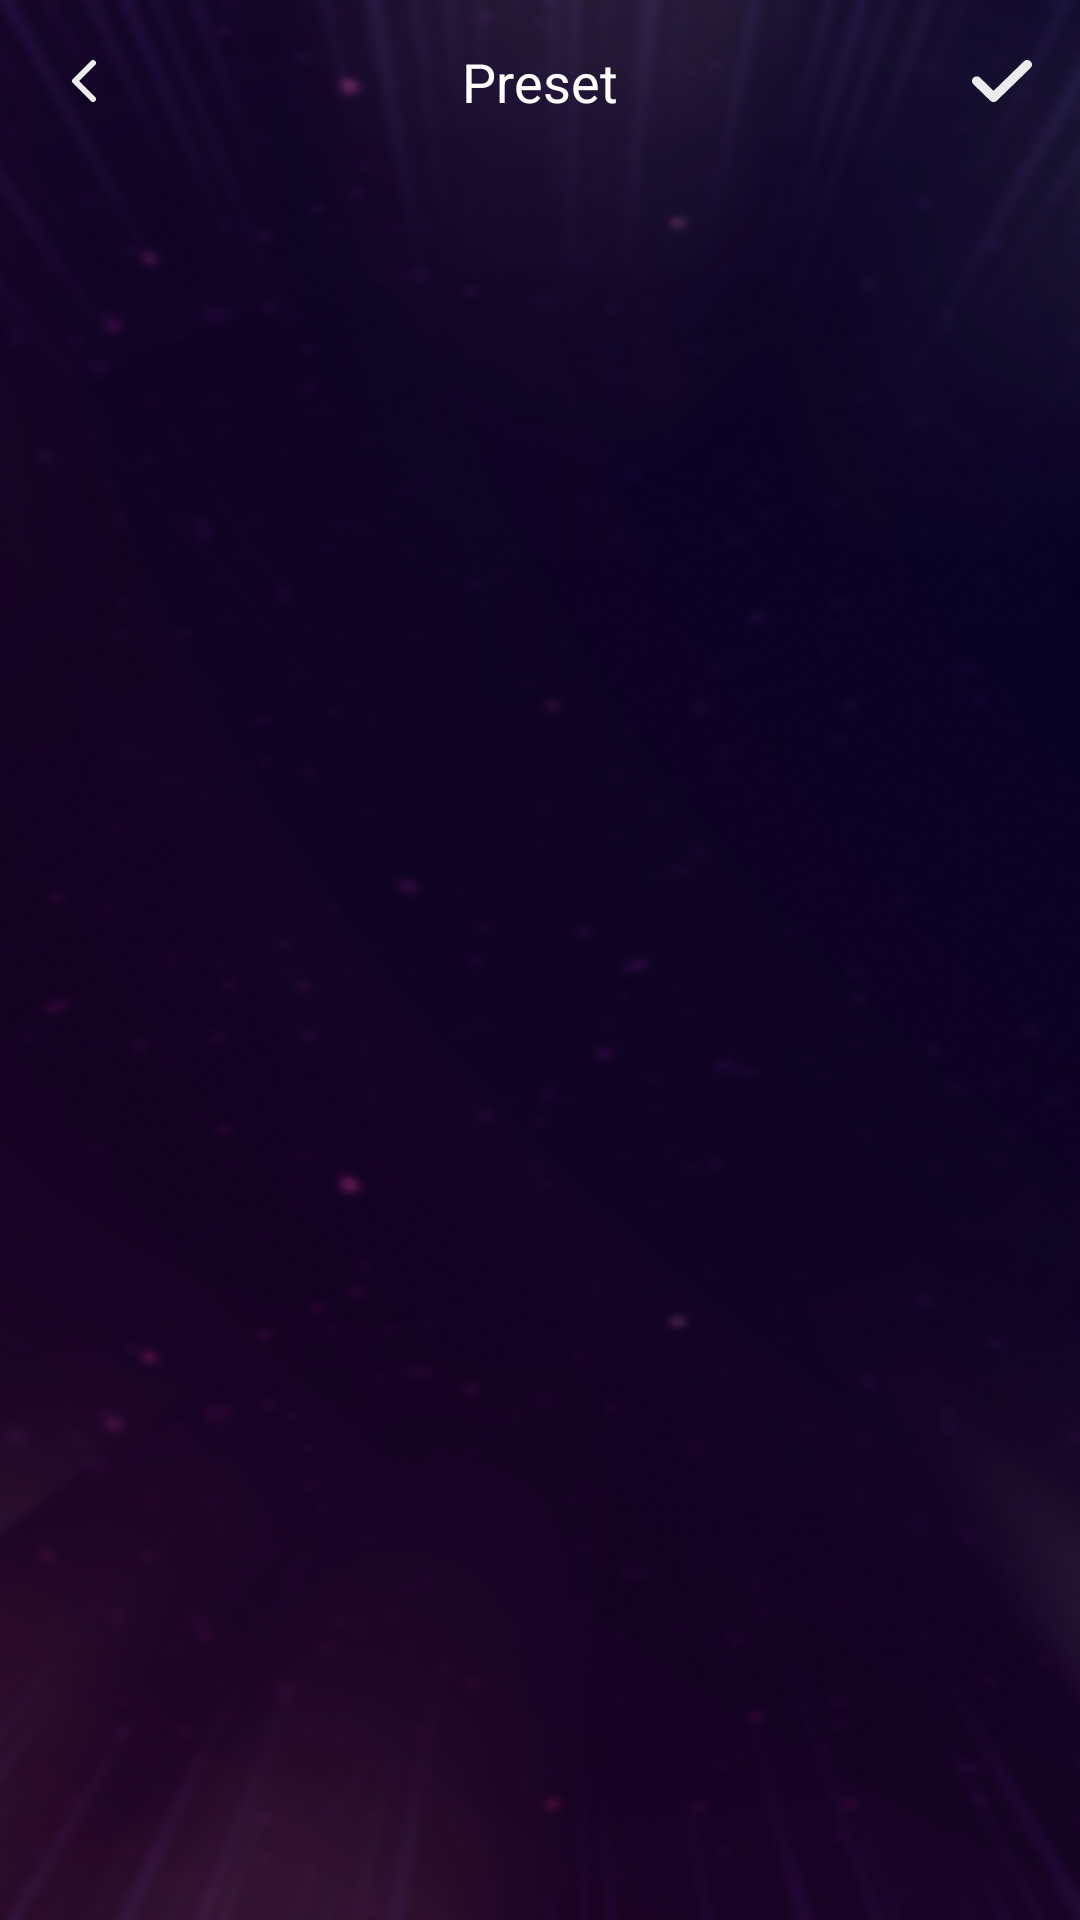

This screen was rendered from an Android layout file. Write that file and the resources it references.
<!-- AndroidManifest.xml: application theme Theme.HahaloloFake -->
<!-- res/layout/preset_act.xml -->
<?xml version="1.0" encoding="utf-8"?>
<layout xmlns:android="http://schemas.android.com/apk/res/android"
    xmlns:app="http://schemas.android.com/apk/res-auto"
    xmlns:tools="http://schemas.android.com/tools">

        <androidx.constraintlayout.widget.ConstraintLayout
            android:id="@+id/fragment_container"
            android:background="@drawable/bg_permission"
            android:layout_width="match_parent"
            android:layout_height="match_parent">

            <RelativeLayout
                android:id="@+id/toolbarView"
                android:layout_width="match_parent"
                android:layout_height="wrap_content"
                android:layout_marginStart="16dp"
                android:layout_marginTop="15dp"
                android:layout_marginEnd="16dp"
                app:layout_constraintEnd_toEndOf="parent"
                app:layout_constraintStart_toStartOf="parent"
                app:layout_constraintTop_toTopOf="parent">

                <androidx.appcompat.widget.AppCompatImageView
                    android:id="@+id/back_btn"
                    android:layout_width="wrap_content"
                    android:layout_height="wrap_content"
                    android:layout_centerVertical="true"
                    android:src="@drawable/ic_back" />

                <androidx.appcompat.widget.AppCompatTextView
                    android:layout_width="wrap_content"
                    android:layout_height="wrap_content"
                    android:layout_centerHorizontal="true"
                    android:layout_centerVertical="true"
                    android:layout_gravity="center"
                    android:text="@string/preset"
                    android:textColor="@color/white"
                    android:textSize="18sp" />

                <androidx.appcompat.widget.AppCompatImageView
                    android:id="@+id/saveBtn"
                    android:layout_width="wrap_content"
                    android:layout_height="wrap_content"
                    android:layout_alignParentEnd="true"
                    android:layout_centerVertical="true"
                    android:src="@drawable/ic_save" />

            </RelativeLayout>

            <ScrollView
                android:layout_width="match_parent"
                android:layout_height="match_parent"
                android:layout_marginStart="16dp"
                android:layout_marginTop="50dp"
                android:layout_marginEnd="16dp"
                app:layout_constraintEnd_toEndOf="parent"
                app:layout_constraintStart_toStartOf="parent"
                app:layout_constraintTop_toBottomOf="@+id/toolbarView">

            <androidx.recyclerview.widget.RecyclerView
                android:id="@+id/presetRecycler"
                android:layout_width="match_parent"
                android:layout_height="wrap_content"
                android:paddingBottom="20dp"
                app:layoutManager="androidx.recyclerview.widget.GridLayoutManager"
                app:spanCount="2"
                tools:listitem="@layout/item_effect_sound" />

            </ScrollView>

        </androidx.constraintlayout.widget.ConstraintLayout>

</layout>
<!-- res/layout/item_effect_sound.xml (included above) -->
<?xml version="1.0" encoding="utf-8"?>
<layout xmlns:android="http://schemas.android.com/apk/res/android"
    xmlns:tools="http://schemas.android.com/tools">

    <RelativeLayout
        android:id="@+id/soundBg"
        android:layout_width="match_parent"
        android:layout_height="90dp"
        android:layout_marginTop="7dp"
        android:layout_marginEnd="7dp">

        <androidx.appcompat.widget.AppCompatImageView
            android:id="@+id/soundImg"
            android:scaleType="fitXY"
            android:layout_width="match_parent"
            android:layout_height="match_parent"
            android:padding="1dp" />

        <androidx.appcompat.widget.AppCompatTextView
            android:id="@+id/soundTxt"
            android:layout_width="wrap_content"
            android:layout_height="wrap_content"
            android:layout_centerHorizontal="true"
            android:layout_centerVertical="true"
            android:textColor="@color/white"
            android:textSize="18sp"
            tools:text="Pop" />

        <androidx.appcompat.widget.AppCompatImageView
            android:id="@+id/menuBtn"
            android:layout_width="wrap_content"
            android:layout_height="wrap_content"
            android:layout_alignParentEnd="true"
            android:padding="15dp"
            android:src="@drawable/ic_menu_v2"/>

    </RelativeLayout>

</layout>
<!-- resources referenced by this layout -->
<resources>
  <color name="white">#FFFFFFFF</color>
  <!-- drawable bg_permission: png bitmap (drawable, 552888 bytes) -->
  <!-- drawable ic_back (drawable) -->
  <vector xmlns:android="http://schemas.android.com/apk/res/android"
      android:width="24dp"
      android:height="24dp"
      android:viewportWidth="24"
      android:viewportHeight="24">
    <group>
      <clip-path
          android:pathData="M0,0h24v24h-24z"/>
      <path
          android:pathData="M15,18L9,12L15,6"
          android:strokeLineJoin="round"
          android:strokeWidth="2"
          android:fillColor="#00000000"
          android:strokeColor="#EBEBEF"
          android:strokeLineCap="round"/>
    </group>
  </vector>
  <!-- drawable ic_menu_v2 (drawable) -->
  <vector xmlns:android="http://schemas.android.com/apk/res/android"
      android:width="4dp"
      android:height="14dp"
      android:viewportWidth="4"
      android:viewportHeight="14">
    <path
        android:pathData="M3.159,1.579C3.159,1.786 3.118,1.992 3.039,2.183C2.959,2.375 2.843,2.549 2.697,2.696C2.55,2.843 2.376,2.959 2.184,3.038C1.993,3.118 1.787,3.159 1.58,3.159C1.372,3.159 1.167,3.118 0.975,3.039C0.784,2.959 0.61,2.843 0.463,2.697C0.316,2.55 0.2,2.376 0.12,2.184C0.041,1.993 0,1.787 0,1.58C-0,1.161 0.166,0.759 0.462,0.463C0.758,0.167 1.16,0 1.579,0C1.998,-0 2.4,0.166 2.696,0.462C2.992,0.758 3.159,1.16 3.159,1.579Z"
        android:fillColor="#ffffff"/>
    <path
        android:pathData="M1.58,8.578C2.452,8.578 3.159,7.871 3.159,6.999C3.159,6.127 2.452,5.421 1.58,5.421C0.708,5.421 0.001,6.127 0.001,6.999C0.001,7.871 0.708,8.578 1.58,8.578Z"
        android:fillColor="#ffffff"/>
    <path
        android:pathData="M1.58,14C2.452,14 3.159,13.293 3.159,12.421C3.159,11.549 2.452,10.842 1.58,10.842C0.708,10.842 0.001,11.549 0.001,12.421C0.001,13.293 0.708,14 1.58,14Z"
        android:fillColor="#ffffff"/>
  </vector>
  <!-- drawable ic_save (drawable) -->
  <vector xmlns:android="http://schemas.android.com/apk/res/android"
      android:width="20dp"
      android:height="14dp"
      android:viewportWidth="20"
      android:viewportHeight="14">
    <path
        android:pathData="M19.535,0.452C18.917,-0.151 17.912,-0.15 17.292,0.452L7.196,10.274L2.708,5.909C2.089,5.306 1.084,5.306 0.465,5.909C-0.155,6.512 -0.155,7.489 0.465,8.091L6.074,13.548C6.383,13.849 6.789,14 7.195,14C7.601,14 8.008,13.849 8.317,13.548L19.535,2.635C20.155,2.032 20.155,1.055 19.535,0.452Z"
        android:fillColor="#EBEBEF"/>
  </vector>
  <string name="preset">Preset</string>
  <style name="Theme.HahaloloFake" parent="Theme.AppCompat.Light.NoActionBar">
          
          <item name="colorPrimary">@color/purple_500</item>
          <item name="colorPrimaryDark">@color/purple_700</item>
          <item name="colorAccent">@color/teal_200</item>
          
      </style>
  <color name="purple_500">#FF6200EE</color>
  <color name="purple_700">#FF3700B3</color>
  <color name="teal_200">#FF03DAC5</color>
</resources>
